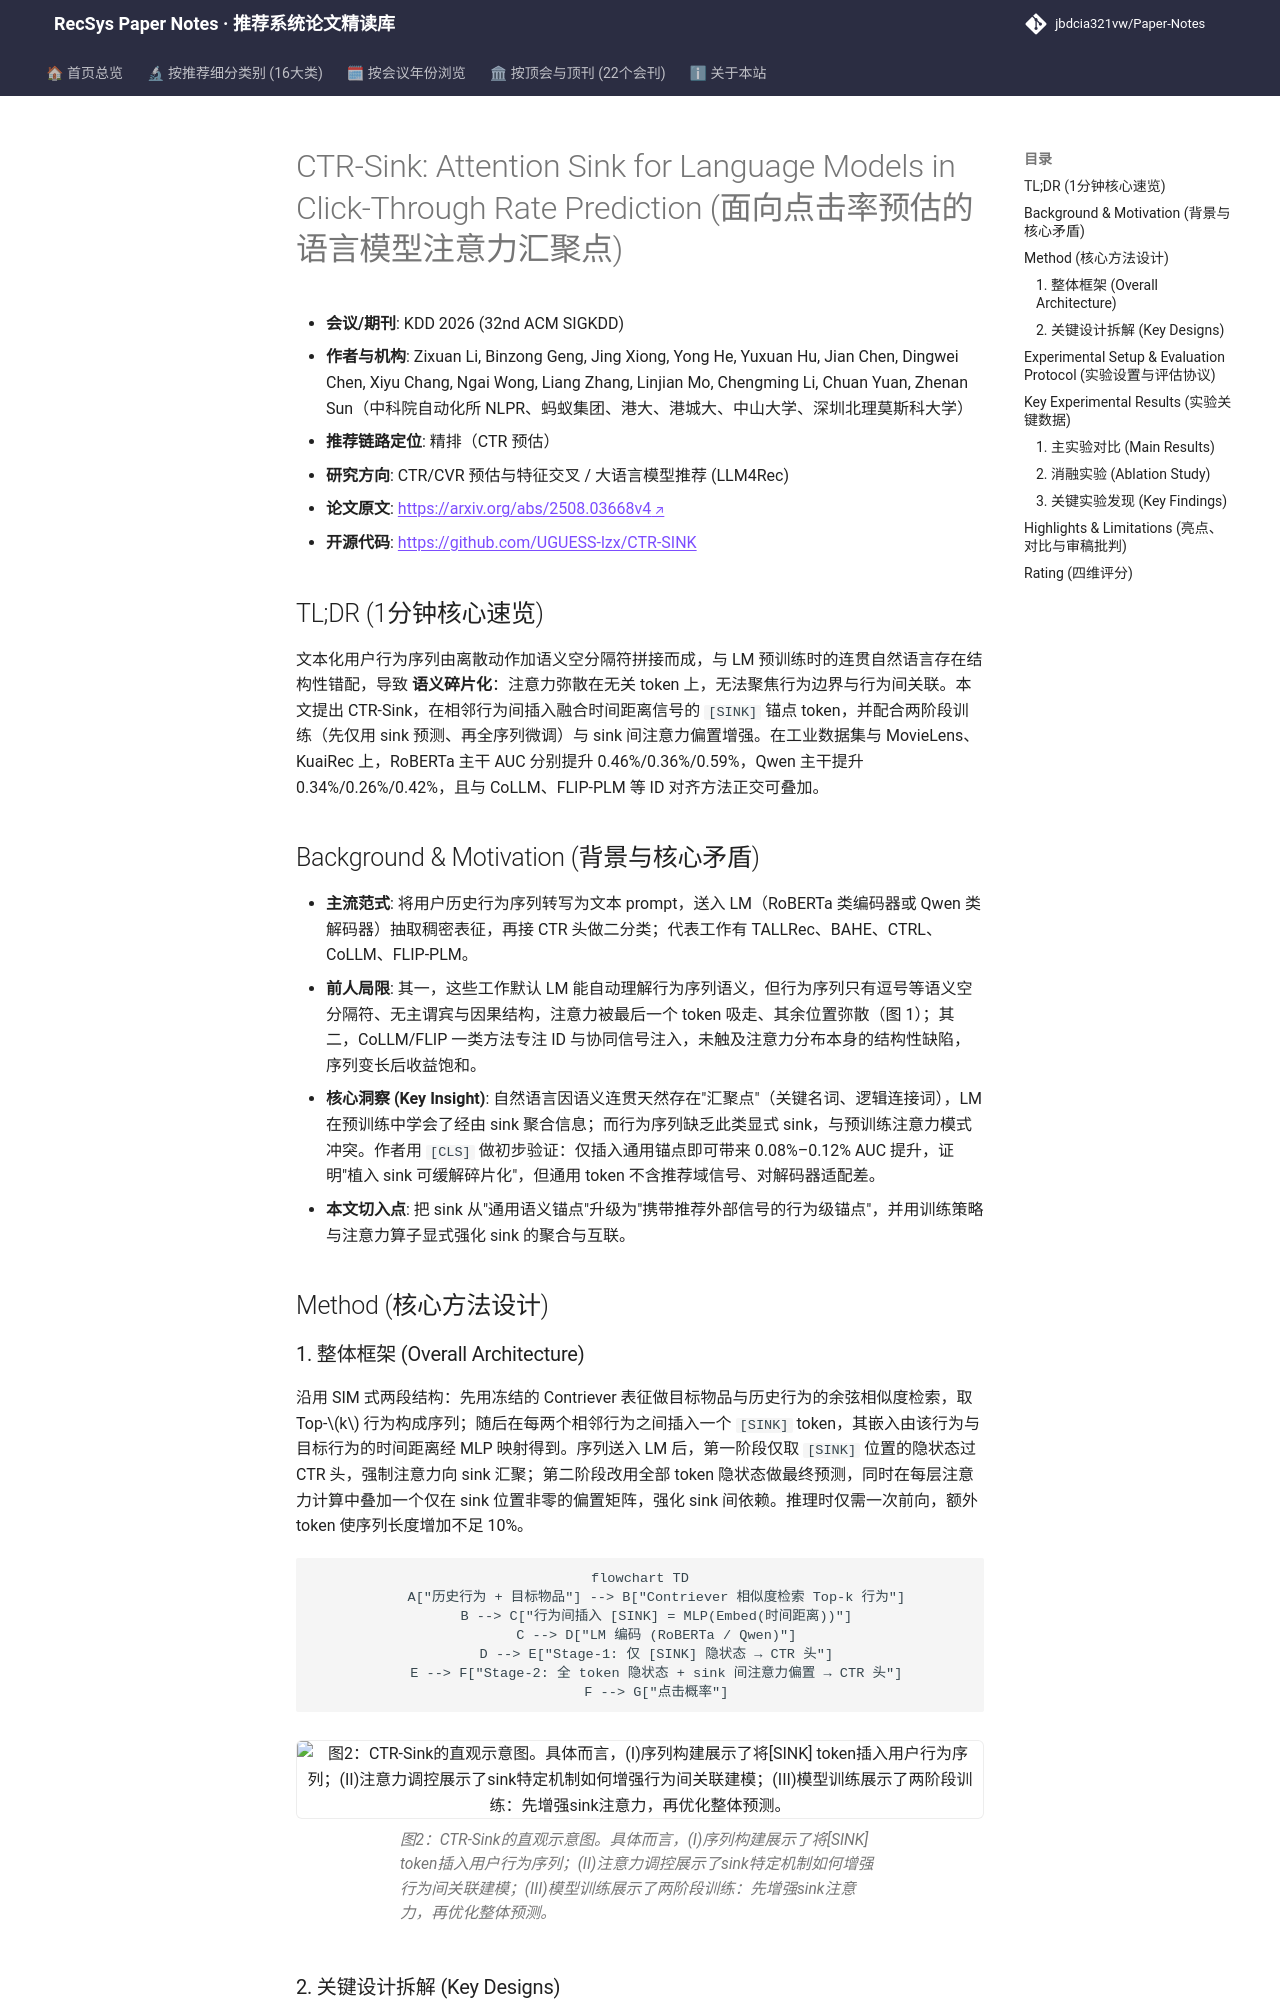

repository: jbdcia321vw/Paper-Notes · page: venues/KDD/2026/ctr_feature_interaction/ctr_sink_attention_sink_for_language_models_in_click_through_rate_predictio/index.html · generator: mkdocs

---
title: "[Paper Note] CTR-Sink: Attention Sink for Language Models in Click-Through Rate Prediction"
description: "[KDD 2026][CTR预估与特征交叉] 在文本化行为序列中插入携带时间距离的 [SINK] 锚点并配合两阶段训练与 sink 间注意力增强，缓解语义碎片化，AUC 稳定提升 0.2–0.6%。"
tags:
  - KDD
  - CTR预估与特征交叉
  - 精排
  - Attention Sink
  - 语言模型CTR
  - 行为序列建模
date: 2026-11-13
venue: KDD
year: 2026
paper_url: "https://arxiv.org/abs/2508.03668"
code_url: "https://github.com/UGUESS-lzx/CTR-SINK"
categories:
  - ctr_feature_interaction
  - llm_rec
---

# CTR-Sink: Attention Sink for Language Models in Click-Through Rate Prediction (面向点击率预估的语言模型注意力汇聚点)

- **会议/期刊**: KDD 2026 (32nd ACM SIGKDD)
- **作者与机构**: Zixuan Li, Binzong Geng, Jing Xiong, Yong He, Yuxuan Hu, Jian Chen, Dingwei Chen, Xiyu Chang, Ngai Wong, Liang Zhang, Linjian Mo, Chengming Li, Chuan Yuan, Zhenan Sun（中科院自动化所 NLPR、蚂蚁集团、港大、港城大、中山大学、深圳北理莫斯科大学）
- **推荐链路定位**: 精排（CTR 预估）
- **研究方向**: CTR/CVR 预估与特征交叉 / 大语言模型推荐 (LLM4Rec)
- **论文原文**: [https://arxiv.org/abs/2508.03668v4](https://arxiv.org/abs/2508.03668v4)
- **开源代码**: [https://github.com/UGUESS-lzx/CTR-SINK](https://github.com/UGUESS-lzx/CTR-SINK)

## TL;DR (1分钟核心速览)

文本化用户行为序列由离散动作加语义空分隔符拼接而成，与 LM 预训练时的连贯自然语言存在结构性错配，导致 **语义碎片化**：注意力弥散在无关 token 上，无法聚焦行为边界与行为间关联。本文提出 CTR-Sink，在相邻行为间插入融合时间距离信号的 `[SINK]` 锚点 token，并配合两阶段训练（先仅用 sink 预测、再全序列微调）与 sink 间注意力偏置增强。在工业数据集与 MovieLens、KuaiRec 上，RoBERTa 主干 AUC 分别提升 0.46%/0.36%/0.59%，Qwen 主干提升 0.34%/0.26%/0.42%，且与 CoLLM、FLIP-PLM 等 ID 对齐方法正交可叠加。

## Background & Motivation (背景与核心矛盾)

- **主流范式**: 将用户历史行为序列转写为文本 prompt，送入 LM（RoBERTa 类编码器或 Qwen 类解码器）抽取稠密表征，再接 CTR 头做二分类；代表工作有 TALLRec、BAHE、CTRL、CoLLM、FLIP-PLM。
- **前人局限**: 其一，这些工作默认 LM 能自动理解行为序列语义，但行为序列只有逗号等语义空分隔符、无主谓宾与因果结构，注意力被最后一个 token 吸走、其余位置弥散（图 1）；其二，CoLLM/FLIP 一类方法专注 ID 与协同信号注入，未触及注意力分布本身的结构性缺陷，序列变长后收益饱和。
- **核心洞察 (Key Insight)**: 自然语言因语义连贯天然存在"汇聚点"（关键名词、逻辑连接词），LM 在预训练中学会了经由 sink 聚合信息；而行为序列缺乏此类显式 sink，与预训练注意力模式冲突。作者用 `[CLS]` 做初步验证：仅插入通用锚点即可带来 0.08%–0.12% AUC 提升，证明"植入 sink 可缓解碎片化"，但通用 token 不含推荐域信号、对解码器适配差。
- **本文切入点**: 把 sink 从"通用语义锚点"升级为"携带推荐外部信号的行为级锚点"，并用训练策略与注意力算子显式强化 sink 的聚合与互联。

## Method (核心方法设计)
